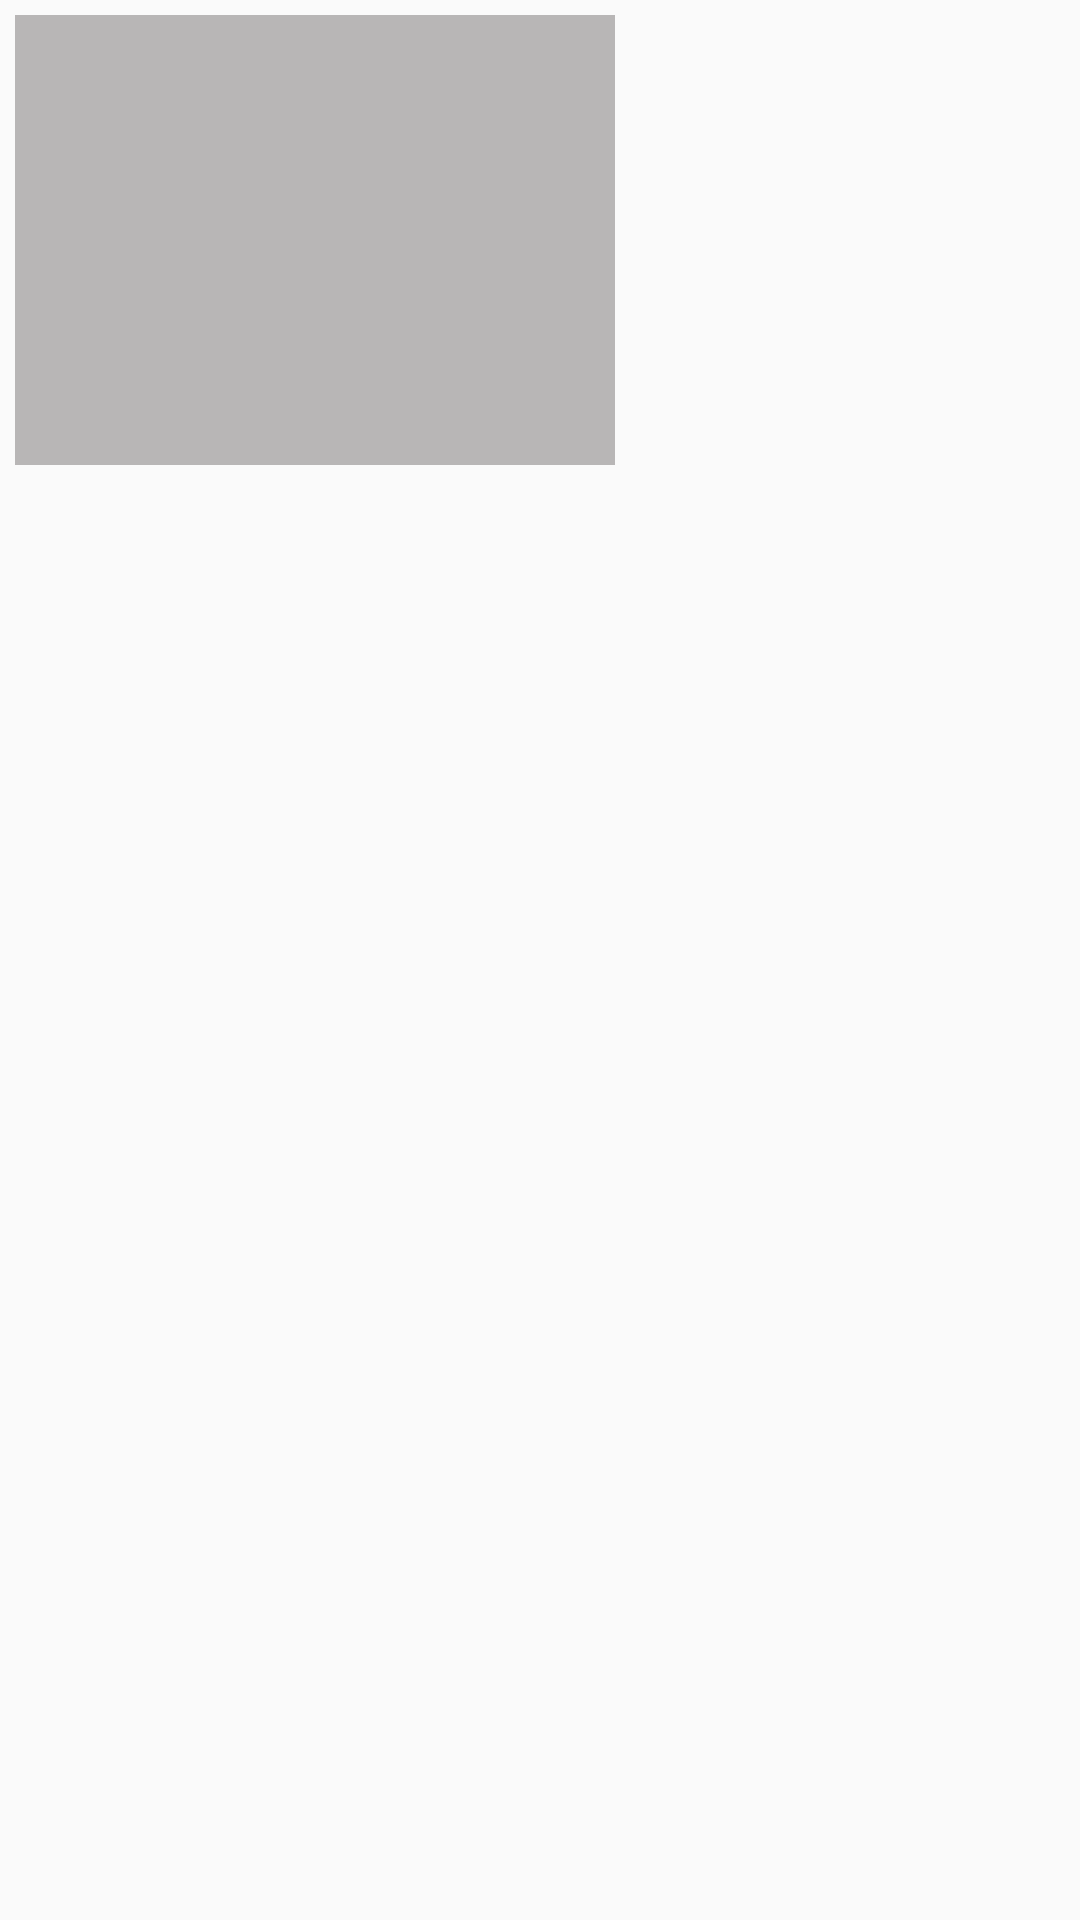

The Android layout XML behind this screen, and the referenced resources:
<!-- AndroidManifest.xml: application theme Theme.Rhala -->
<!-- res/layout/circle_ads.xml -->
<?xml version="1.0" encoding="utf-8"?>
<RelativeLayout xmlns:android="http://schemas.android.com/apk/res/android"
    android:layout_width="wrap_content"
    android:layout_height="wrap_content">

    <ImageView
        android:id="@+id/places_ads_image_view"
        android:layout_width="200dp"
        android:layout_height="150dp"
        android:layout_margin="5dp"
        android:background="@color/lightGray"
        />


</RelativeLayout>
<!-- resources referenced by this layout -->
<resources>
  <color name="lightGray">#B8B6B6</color>
  <style name="Theme.Rhala" parent="Theme.AppCompat.Light.NoActionBar">
          <item name="colorPrimaryVariant">@color/background</item>
          <item name="colorPrimary"> @color/goldII</item>
  
          <item name="android:statusBarColor" tools:targetApi="l">?attr/colorPrimaryVariant</item>
  
      </style>
  <color name="background">#0D1D32</color>
  <color name="goldII">#D3A82F</color>
</resources>
